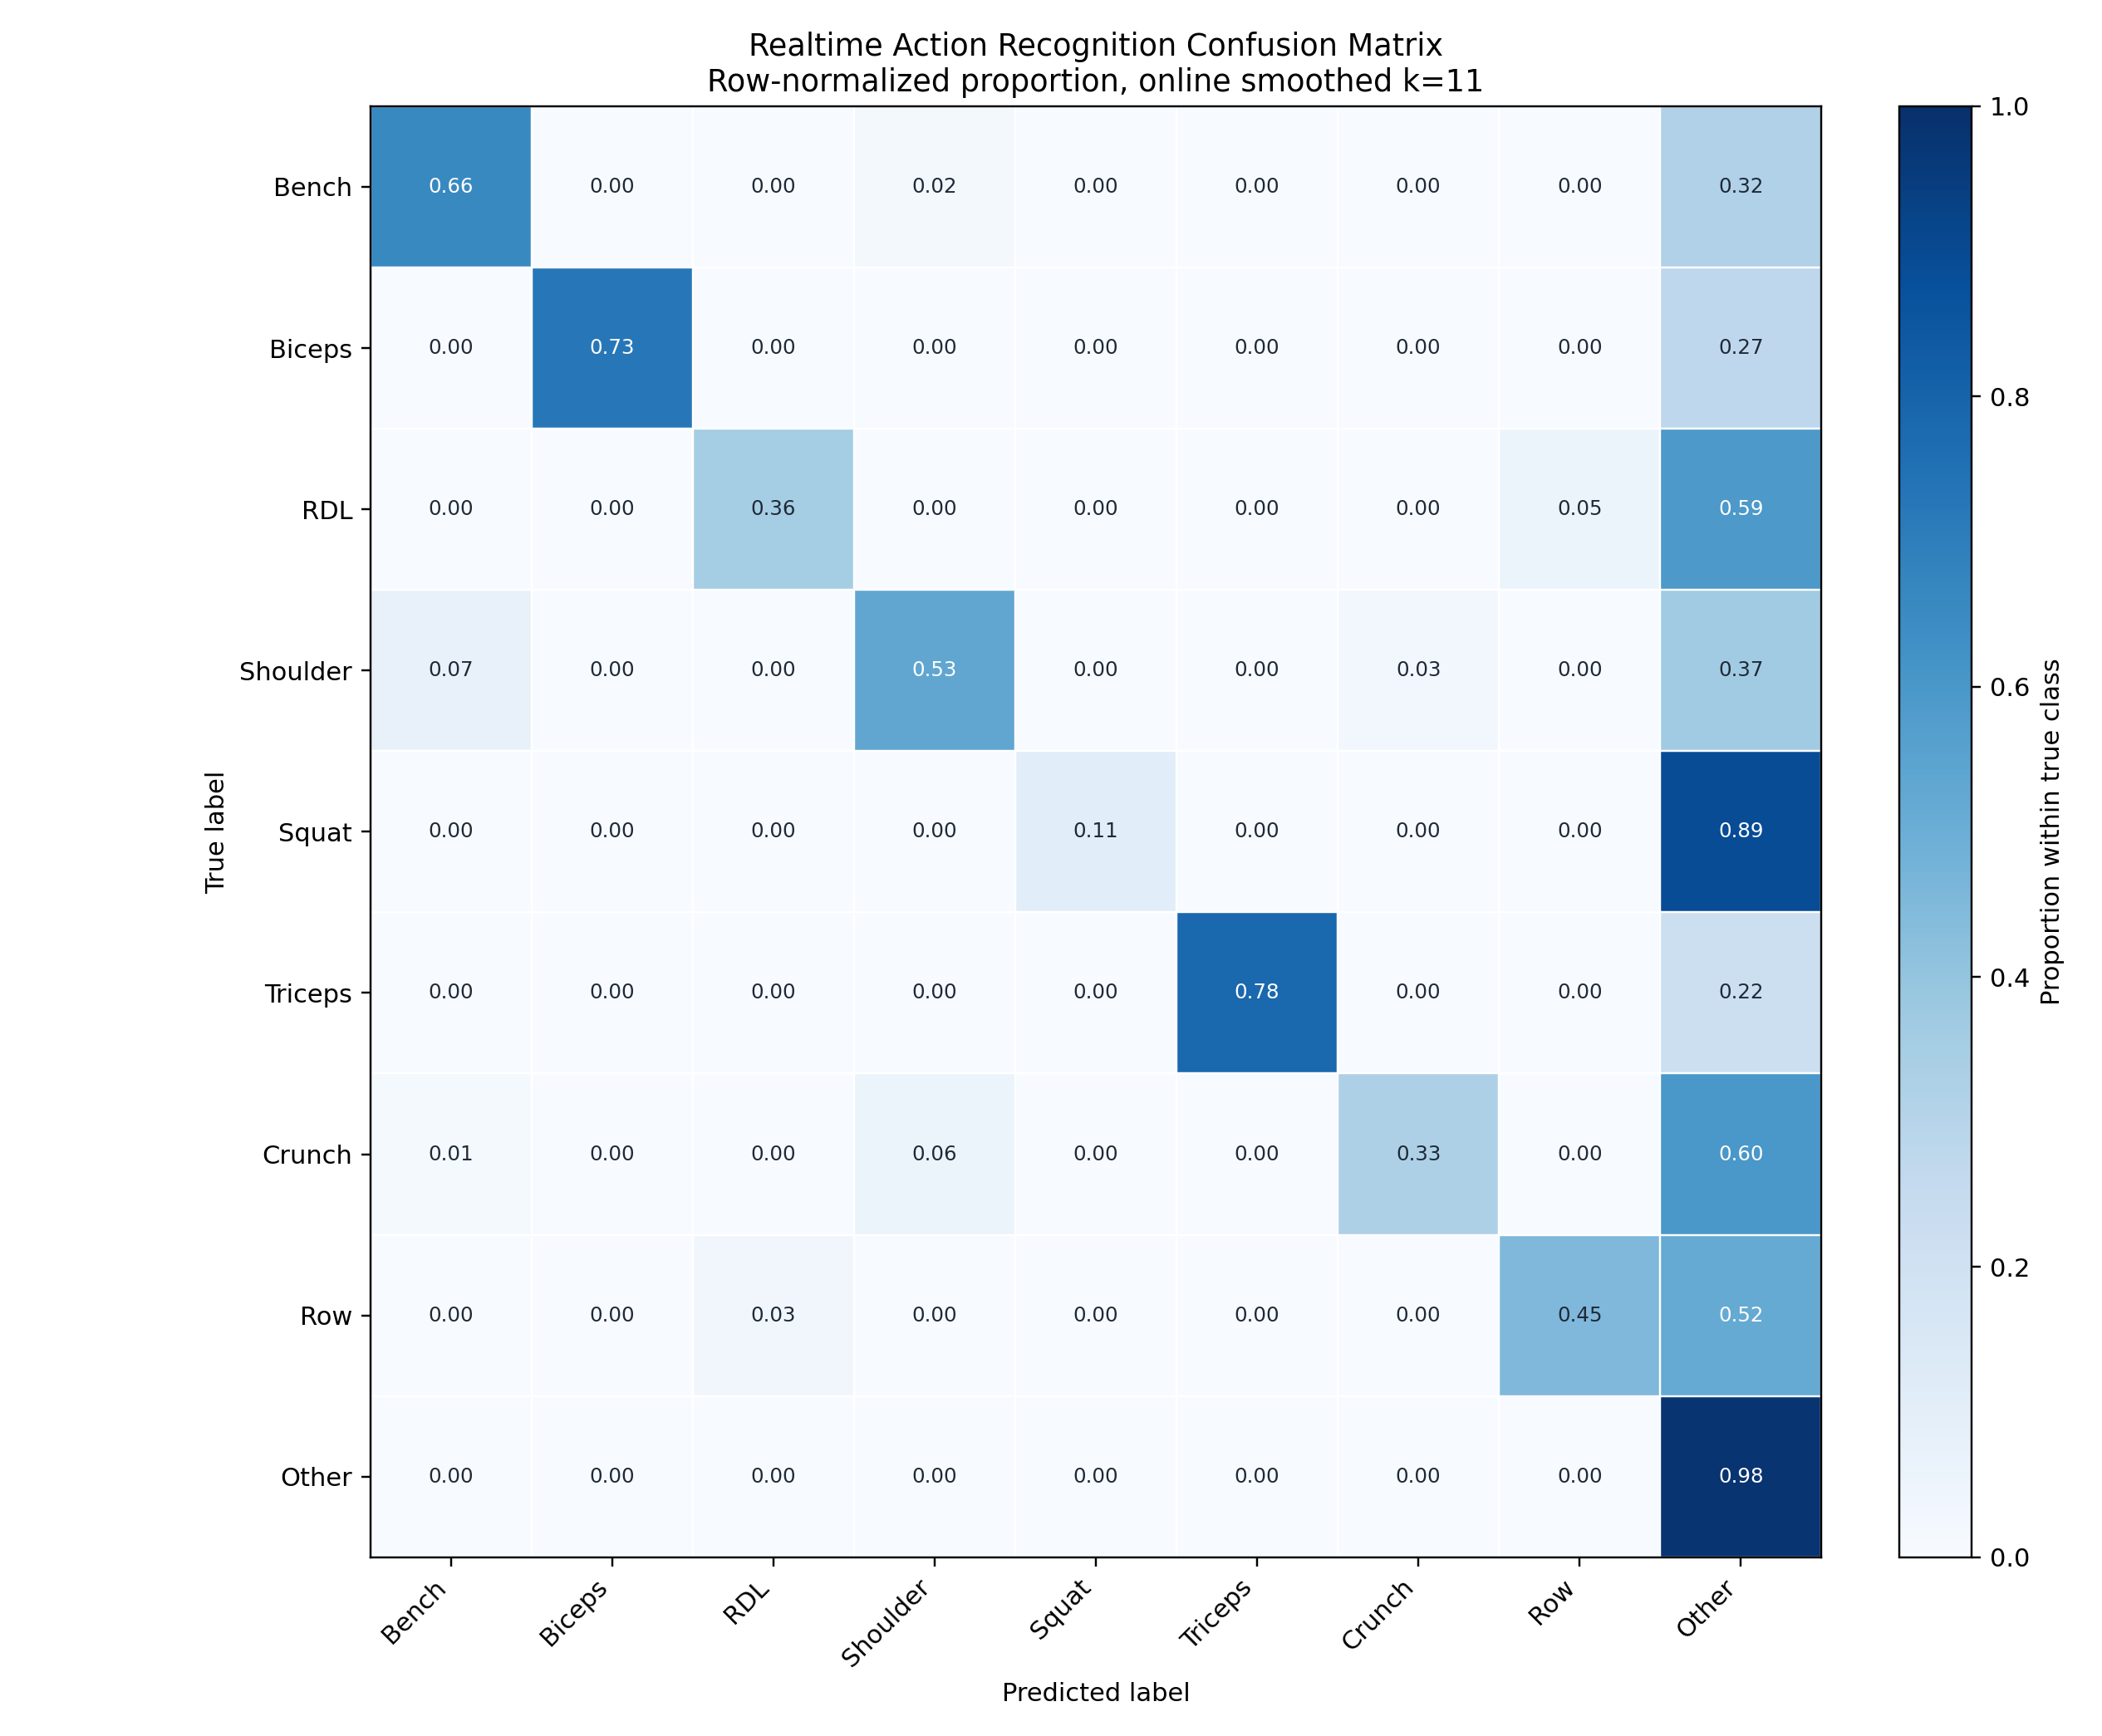

Source data for this figure (header and first rows):
, db_bench_press, db_biceps_curl, db_rdl, db_shoulder_press, db_squat, db_triceps_curl, db_weighted_crunch, one_arm_db_row, Other
db_bench_press, 0.6589, 0.000000, 0.000000, 0.02097, 0.000000, 0.000000, 0.002294, 0.000000, 0.3178
db_biceps_curl, 0.000000, 0.7265, 0.000000, 0.000000, 0.000000, 0.000000, 0.000000, 0.000000, 0.2735
db_rdl, 0.000000, 0.000000, 0.3553, 0.000000, 0.000000, 0.000000, 0.000000, 0.05147, 0.5932
db_shoulder_press, 0.07059, 0.000000, 0.000000, 0.5319, 0.003782, 0.000000, 0.02689, 0.000000, 0.3668
db_squat, 0.000000, 0.000000, 0.000000, 0.003827, 0.1071, 0.000000, 0.000000, 0.000000, 0.889
db_triceps_curl, 0.000000, 0.000000, 0.000000, 0.000000, 0.000000, 0.7838, 0.000000, 0.000000, 0.2162
db_weighted_crunch, 0.01185, 0.000000, 0.000000, 0.06089, 0.000000, 0.000000, 0.3277, 0.000000, 0.5995
one_arm_db_row, 0.000000, 0.000000, 0.03191, 0.000000, 0.000000, 0.000000, 0.000000, 0.4509, 0.5172
Other, 0.003284, 0.002231, 0.002914, 0.002648, 0.000883, 0.002098, 0.001870, 0.001576, 0.9825
